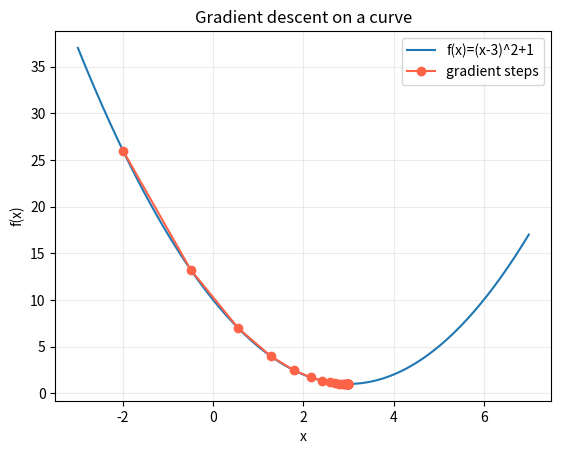

The script that saved this image: (Note: this script raises an exception after producing the figure.)
"""Gradient descent on a one-variable quadratic."""
from pathlib import Path
import numpy as np
import matplotlib.pyplot as plt
# This quadratic has derivative 2(x - 3), so its minimum is at x = 3.
def f(x): return (x-3)**2+1
def derivative(x): return 2*(x-3)
# The learning rate sets the step size in x <- x - rate * derivative(x).
x=-2.; rate=.15; path=[x]
# Repeating the derivative update moves x closer to the minimum.
for _ in range(30):
    x-=rate*derivative(x); path.append(x)
print(f"After {len(path)-1} steps: x={x:.3f}, f(x)={f(x):.3f}")
grid=np.linspace(-3,7,200); plt.plot(grid,f(grid),label="f(x)=(x-3)^2+1")
plt.plot(path,[f(v) for v in path],"o-",color="tomato",label="gradient steps")
plt.xlabel("x"); plt.ylabel("f(x)"); plt.title("Gradient descent on a curve"); plt.legend(); plt.grid(alpha=.25)
out=Path(__file__).parent/"output"; out.mkdir(exist_ok=True); plt.tight_layout(); plt.savefig(out/"descent_path.png",dpi=150); plt.show()
